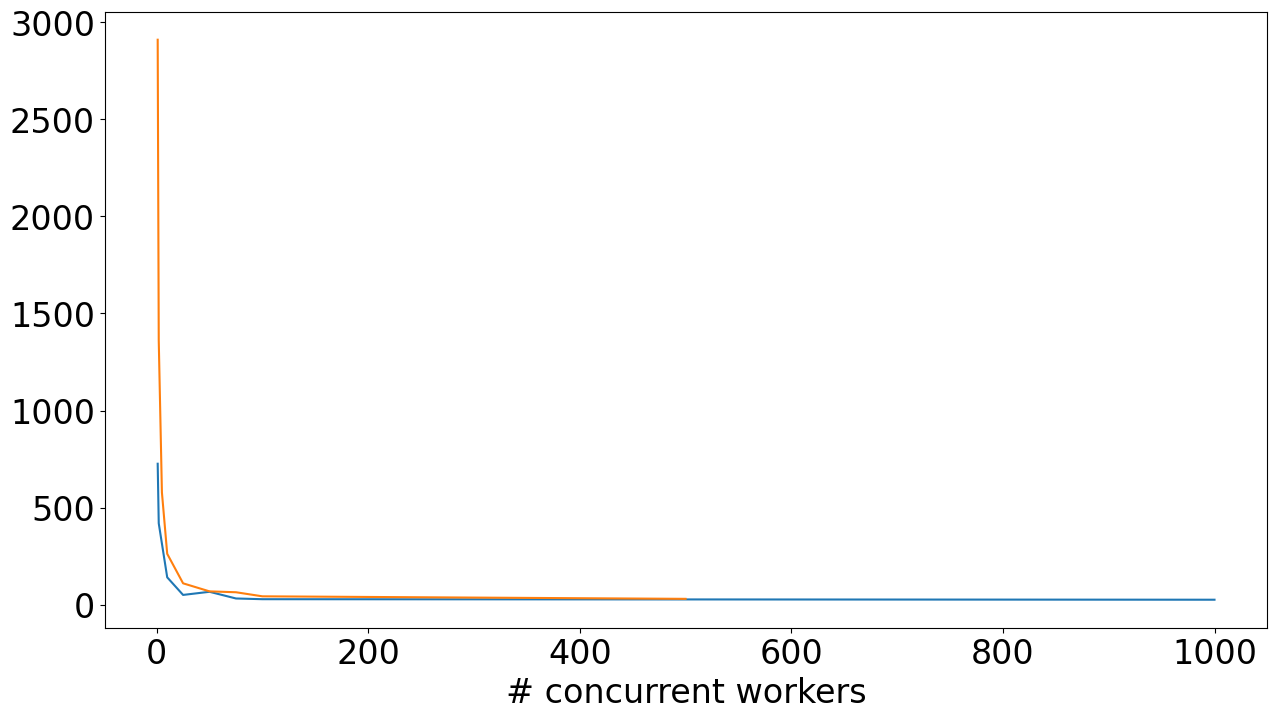

Reproduce this figure in Python. (Note: this script raises an exception after producing the figure.)
import numpy as np
import matplotlib.pyplot as plt
from matplotlib.ticker import ScalarFormatter


plt.style.use('default')
plt.rcParams.update({'font.size': 24})
plt.rcParams['errorbar.capsize'] = 2


#gg-cmake with Redis c4.8xlarge
n = [1, 2, 10, 25, 50, 75, 100, 1000]
runtime = [726, 419, 140.8, 50.2, 66.35, 31.9, 28.2, 25.5] # redo!!
io_perc = [6, 8.3, 5.03, 5.24, 7.5, 6.2, 6.14, 11.3]

#gg-cmake with crail i3.8xlarge
#crail_n = [1, 2, 10, 25, 50, 100] #, 75] 
#crail_runtime = [1433, 753, 138, 63, 60, 37] # with 3GB memory instead of 1.5GB
#crail_io_perc = [27, 26.8, 27, 27, 29, 27] # with 3GB memory instead of 1.5GB
crail_n = [1, 2, 5, 10, 25, 50, 75, 100, 500]
crail_runtime = [2910, 1361, 578, 262, 110, 68.5, 64, 43 , 30]
crail_io_perc = [26, 26.2, 25.9, 26.2, 26.8, 26.3, 27, 28.1, 29]

#gg-ffmpeg with Redis c4.8xlarge
#n = [1, 10, 25, 50, 75, 100, 1000]
#runtime = [726, 140.8, 50.2, 66.35, 31.9, 28.2, 25.5]
#io_perc = [6, 5.03, 5.24, 7.5, 6.2, 6.14, 11.3]

fig, ax1 = plt.subplots(1,1, figsize=(15,8))
#fig, ax1 = plt.subplots()
#redis = ax1.plot(n, runtime, 'b-')
#crail = ax1.plot(crail_n, crail_runtime, 'g-')
redis, = ax1.plot(n, runtime)
crail, = ax1.plot(crail_n, crail_runtime)
ax1.set_xlabel('# concurrent workers')
ax1.set_xscale('log', basex=10)
# Make the y-axis label, ticks and tick labels match the line color.
#ax1.set_ylabel('Job Runtime (s)', color='b')
ax1.set_ylabel('Job Runtime (s)')
#ax1.tick_params('y', colors='b')
ax1.tick_params('y')
ax1.legend([redis, crail], ['Redis', 'Crail-ReFlex'])

#ax2 = ax1.twinx()
#ax2.plot(n, io_perc, 'r--')
#ax2.plot(crail_n, crail_io_perc, 'g--')
#ax2.set_ylabel('IO time %', color='r')
#ax2.set_ylim(0,100)
#ax2.tick_params('y', colors='r')


for axis in [ax1.xaxis, ax1.yaxis]:
    axis.set_major_formatter(ScalarFormatter())
#for axis in [ax2.xaxis, ax2.yaxis]:
#    axis.set_major_formatter(ScalarFormatter())

fig.tight_layout()
fig.savefig("gg-strong-scaling-runtime-iotime.pdf")
plt.show()
